4-way image classification set "dataset" from GitHub (mohamedalimuse32-spec/GRADUATION_PROJECT1); label vocabulary: glioma, meningioma, no tumor, pituitary tumor.

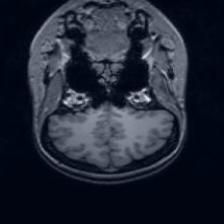
Label: no tumor

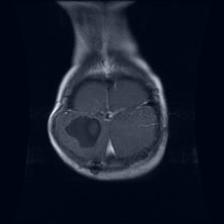
Label: glioma

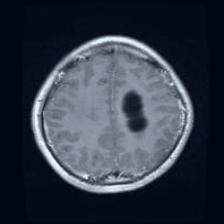
Label: glioma

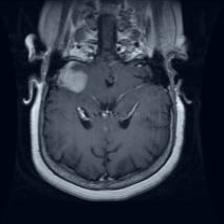
Label: meningioma

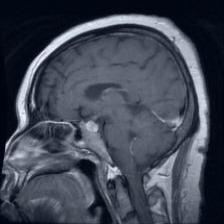
Label: pituitary tumor

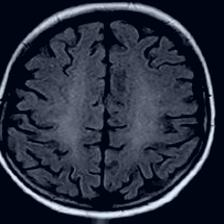
Label: no tumor
